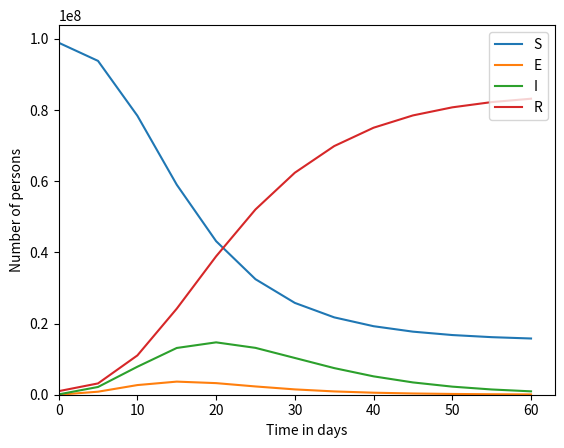

Reproduce this figure in Python.
# QUIZ
# 
# The function backward_euler below currently implements 
# the Forward Euler Method. Modify it to implement the 
# Backward Euler Method. When you're done, set the step 
# size h to 5. and see what happens!

import matplotlib.pyplot
import math
import numpy

h = 5. # days
transmission_coeff = 5e-9 # 1 / day person
latency_time = 1. # days
infectious_time = 5. # days

end_time = 60. # days
num_steps = int(end_time / h)

times = h * numpy.array(range(num_steps + 1))

def backward_euler():

    s = numpy.zeros(num_steps + 1)
    e = numpy.zeros(num_steps + 1)
    i = numpy.zeros(num_steps + 1)
    r = numpy.zeros(num_steps + 1)

    s[0] = 1e8 - 1e6 - 1e5
    e[0] = 0.
    i[0] = 1e5
    r[0] = 1e6

    for step in range(num_steps):
        # Forward Euler Method code
        #s2e = h * transmission_coeff * s[step] * i[step]
        #e2i = h / latency_time * e[step]
        #i2r = h / infectious_time * i[step]

        ##### Tip: Start going from implicit to explict by treating one equation at a time and checking if the result is still ok. 
        #####      Start with the equation for r, then move to s, i, and e. Once you're done, change the step size h to 5.

        #######SPOILER ALERT: This is the result for e[step + 1] from the Backward Euler method
        # You may simply remove the comment signs to use it.
        # Given enough practice in algebra, however, you may want to spend half an hour and derive this yourself.
        # In essence, the derivation boils down to solving a quadratic equation.
        # Start by expressing e[step + 1] + s[step + 1] with the help of e[step] and s[step].    
        p = ((1.0 + h / infectious_time) / (h * transmission_coeff) + i[step]) / (h / latency_time) - (s[step] + e[step]) / (1.0 + h / latency_time) 
        q = -((1.0 + h / infectious_time) / (h * transmission_coeff) * e[step] + (s[step] + e[step]) * i[step]) / ((1.0 + h / latency_time) * (h / latency_time))
        e[step + 1] = -0.5 * p + math.sqrt(0.25 * p * p - q)
        i[step + 1] = (i[step] + h / latency_time * e[step + 1]) / (1.0 + h / infectious_time)
        s[step + 1] = s[step] / (1.0 + h * transmission_coeff * i[step+1])
        r[step + 1] = r[step] + h / infectious_time * i[step+1]


    return s, e, i, r

s, e, i, r = backward_euler()


def plot_me():
    s_plot = matplotlib.pyplot.plot(times, s, label = 'S')
    e_plot = matplotlib.pyplot.plot(times, e, label = 'E')
    i_plot = matplotlib.pyplot.plot(times, i, label = 'I')
    r_plot = matplotlib.pyplot.plot(times, r, label = 'R')
    matplotlib.pyplot.legend(('S', 'E', 'I', 'R'), loc = 'upper right')
    
    axes = matplotlib.pyplot.gca()
    axes.set_xlabel('Time in days')
    axes.set_ylabel('Number of persons')
    matplotlib.pyplot.xlim(xmin = 0.)
    matplotlib.pyplot.ylim(ymin = 0.)
    matplotlib.pyplot.show()

plot_me()


